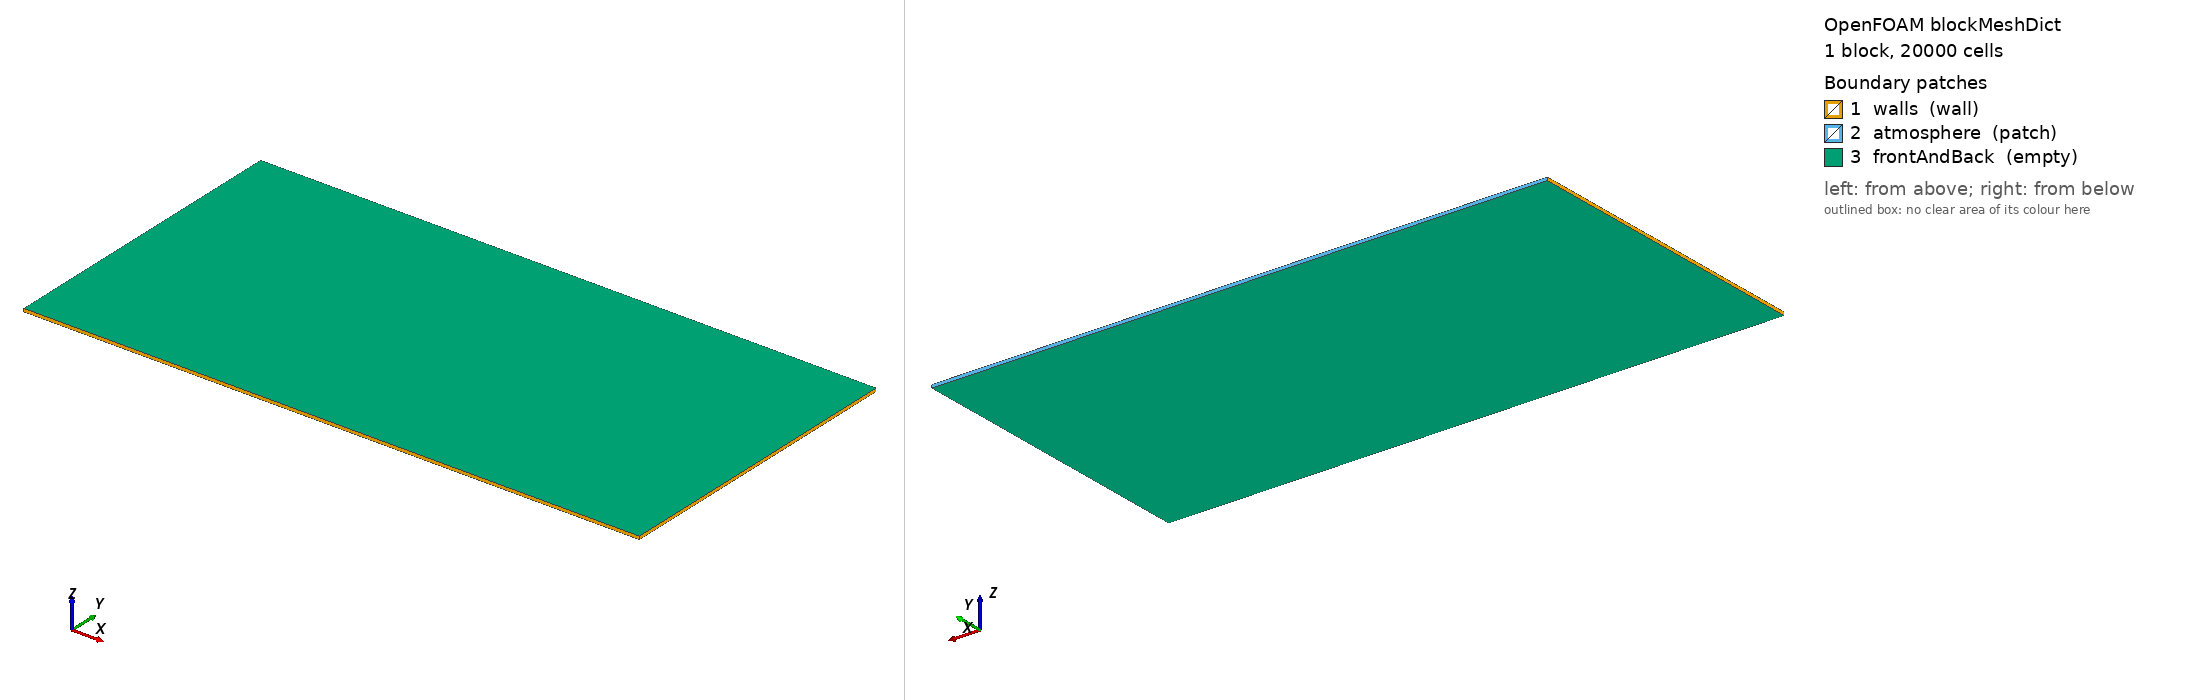

OpenFOAM case: the mesh blockMesh builds from blockMeshDict, 1 block(s), 20000 cells. Boundary patches (legend numbers): 1 walls (wall), 2 atmosphere (patch), 3 frontAndBack (empty). Left view from above one corner, right view from below the opposite corner. Boundary conditions: 3 field file(s) under 0/; 3 of 3 drawn patches have an entry in a shipped field file.

=== system/blockMeshDict ===
FoamFile { version 2.0; format ascii; class dictionary; object blockMeshDict; }

// The tank: 5a long and 2.5a high, 1 cell thick in z. a = 2.25 in is the width of the column.
// n is the number of cells across a. The cells are squares.
a       0.05715;
n       40;
L       #eval{ 5*$a };
H       #eval{ 2.5*$a };
nx      #eval{ 5*$n };
ny      #eval{ 2.5*$n };
dz      #eval{ $a/$n };
vertices
(
    (0 0 0) ($L 0 0) ($L $H 0) (0 $H 0)
    (0 0 $dz) ($L 0 $dz) ($L $H $dz) (0 $H $dz)
);
blocks (hex (0 1 2 3 4 5 6 7) ($nx $ny 1) simpleGrading (1 1 1));
boundary
(
    walls { type wall; faces ((0 4 7 3) (1 2 6 5) (0 1 5 4)); }
    atmosphere { type patch; faces ((3 7 6 2)); }
    frontAndBack { type empty; faces ((0 3 2 1) (4 5 6 7)); }
);


=== system/controlDict ===
FoamFile { version 2.0; format ascii; class dictionary; object controlDict; }

application     interFoam;
startFrom       startTime;
startTime       0;
stopAt          endTime;
endTime         0.18;
deltaT          1e-5;
writeControl    adjustable;
writeInterval   0.06;
writeFormat     ascii;
writePrecision  8;
timePrecision   6;
runTimeModifiable false;
// The time step keeps the Courant number of the flow and of the interface below 0.5.
adjustTimeStep  yes;
maxCo           0.5;
maxAlphaCo      0.5;
maxDeltaT       1;

functions
{
    // The extents of the water (alpha.water > 0.5) after each time step: the largest x of a
    // cell centre is the front, the largest y is the top of the column.
    front
    {
        type            fieldExtents;
        libs            (fieldFunctionObjects);
        fields          (alpha.water);
        threshold       0.5;
        internalField   true;
        patches         ();
    }
    // At the end, front.awk reads the table of `front` and writes front.txt.
    frontTimes
    {
        type            systemCall;
        libs            (utilityFunctionObjects);
        executeCalls    ();
        writeCalls      ();
        endCalls        ("awk -f system/front.awk postProcessing/front/0/fieldExtents.dat > front.txt");
    }
}


=== 0/U ===
FoamFile { version 2.0; format ascii; class volVectorField; object U; }

dimensions      [0 1 -1 0 0 0 0];
internalField   uniform (0 0 0);
boundaryField
{
    walls { type noSlip; }
    atmosphere { type pressureInletOutletVelocity; value uniform (0 0 0); }
    frontAndBack { type empty; }
}


=== 0/alpha.water ===
FoamFile { version 2.0; format ascii; class volScalarField; object alpha.water; }

// setFields puts the water column in this field.
dimensions      [0 0 0 0 0 0 0];
internalField   uniform 0;
boundaryField
{
    walls { type zeroGradient; }
    atmosphere { type inletOutlet; inletValue uniform 0; value uniform 0; }
    frontAndBack { type empty; }
}


=== 0/p_rgh ===
FoamFile { version 2.0; format ascii; class volScalarField; object p_rgh; }

dimensions      [1 -1 -2 0 0 0 0];
internalField   uniform 0;
boundaryField
{
    walls { type fixedFluxPressure; value uniform 0; }
    atmosphere { type totalPressure; p0 uniform 0; }
    frontAndBack { type empty; }
}
